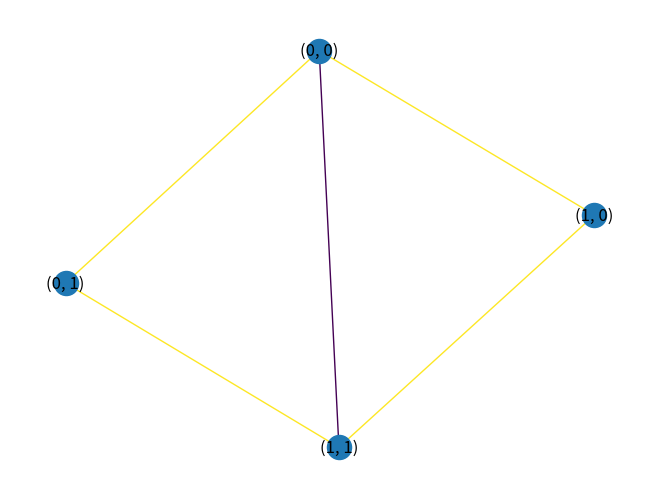
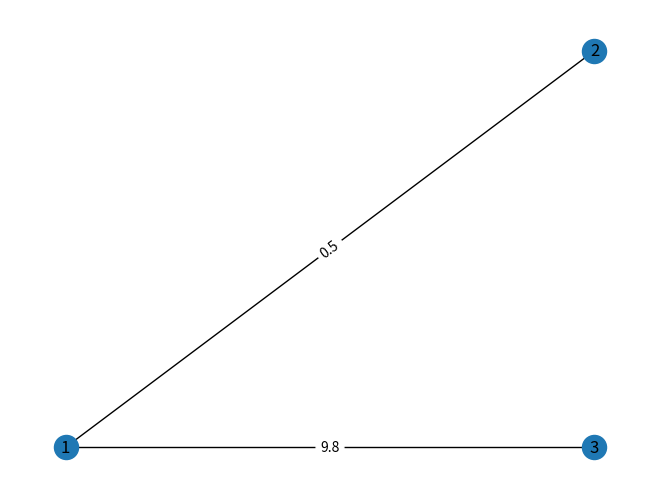

Reproduce these figures in Python, in order.

# coding: utf-8

# In[1]:


import networkx as nx
import matplotlib.pyplot as plt


# In[82]:


#Creo un grafo cuadrado
G = nx.grid_graph(dim = [2,2],periodic = False)
G.add_edge((1,1),(0,0))
#lista_nodos = G.nodes()


# In[83]:


#Asigno los pesos a las distintas aristas
for edge in G.edges():
    #print(edge)
    G.edges[edge]["Peso"] = 0
    #G.edges[edge[0]][edge[1]]["Peso"] = 0


# In[84]:


#Me armo los pesos
for nodo1 in G.nodes():
    for nodo2 in G.nodes():
        if nodo1 == nodo2:
            continue
        else:
            caminos_mas_cortos = list(nx.all_shortest_paths(G,nodo1,nodo2))
            cantidad_de_caminos_mas_cortos = len(caminos_mas_cortos)
            longitud_caminos_menos_uno = range(len(caminos_mas_cortos[0]) -1 )

            for camino in caminos_mas_cortos:
                for j in longitud_caminos_menos_uno:
                    G[camino[j]][camino[j+1]]["Peso"] += ( 1 / cantidad_de_caminos_mas_cortos )


# In[85]:


#a ver que onda
list(G.edges.data())


# In[86]:


colores = [G.edges[edge]["Peso"] for edge in G.edges]

nx.draw(G,with_labels=True,edge_color=colores)
plt.show()


# In[99]:


import networkx as nx
import matplotlib.pyplot as plt

G=nx.Graph()
i=1
G.add_node(i,pos=(i,i))
G.add_node(2,pos=(2,2))
G.add_node(3,pos=(2,1))
G.add_edge(1,2,weight=0.5)
G.add_edge(1,3,weight=9.8)
pos=nx.get_node_attributes(G,'pos')
nx.draw(G,pos,with_labels=True)
labels = nx.get_edge_attributes(G,'weight')
nx.draw_networkx_edge_labels(G,pos,edge_labels=labels)
